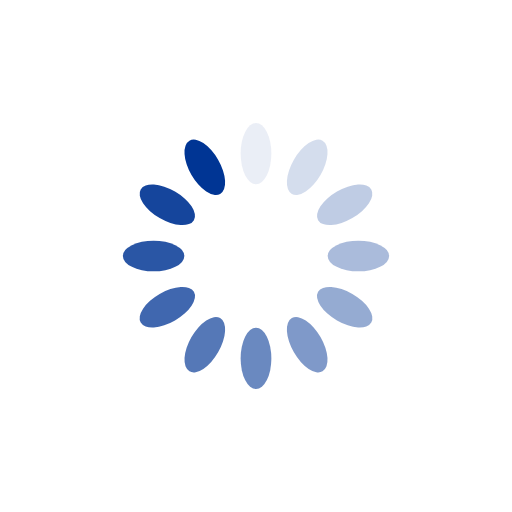
t = 0.00 s
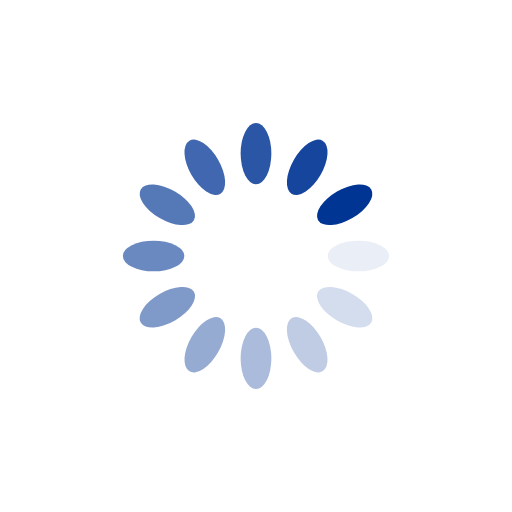
t = 0.25 s
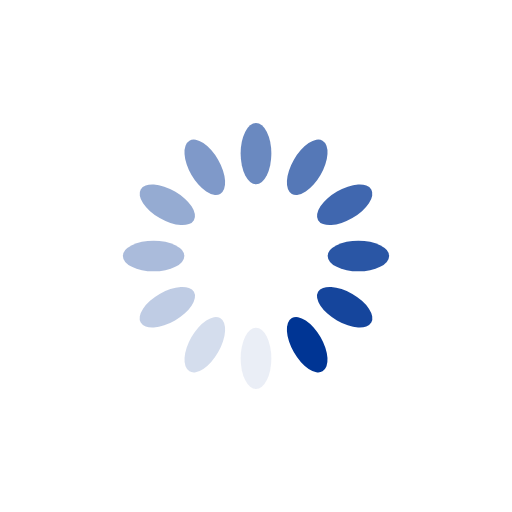
t = 0.50 s
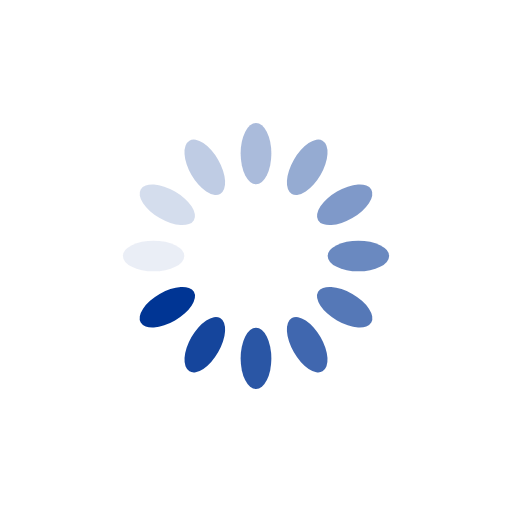
t = 0.75 s

The animated SVG that drew these frames (rendered in a browser with its animation timeline set to each time). Animation: 12 SMIL elements (animate=12); one cycle of 1.00 s, repeats indefinitely.

<svg xmlns="http://www.w3.org/2000/svg" viewBox="0 0 100 100" preserveAspectRatio="xMidYMid" width="200" height="200" style="shape-rendering: auto; display: block; background: rgb(255, 255, 255);" xmlns:xlink="http://www.w3.org/1999/xlink"><g><g transform="rotate(0 50 50)">
  <rect fill="#003594" height="12" width="6" ry="6" rx="3" y="24" x="47">
    <animate repeatCount="indefinite" begin="-0.9166666666666666s" dur="1s" keyTimes="0;1" values="1;0" attributeName="opacity"></animate>
  </rect>
</g><g transform="rotate(30 50 50)">
  <rect fill="#003594" height="12" width="6" ry="6" rx="3" y="24" x="47">
    <animate repeatCount="indefinite" begin="-0.8333333333333334s" dur="1s" keyTimes="0;1" values="1;0" attributeName="opacity"></animate>
  </rect>
</g><g transform="rotate(60 50 50)">
  <rect fill="#003594" height="12" width="6" ry="6" rx="3" y="24" x="47">
    <animate repeatCount="indefinite" begin="-0.75s" dur="1s" keyTimes="0;1" values="1;0" attributeName="opacity"></animate>
  </rect>
</g><g transform="rotate(90 50 50)">
  <rect fill="#003594" height="12" width="6" ry="6" rx="3" y="24" x="47">
    <animate repeatCount="indefinite" begin="-0.6666666666666666s" dur="1s" keyTimes="0;1" values="1;0" attributeName="opacity"></animate>
  </rect>
</g><g transform="rotate(120 50 50)">
  <rect fill="#003594" height="12" width="6" ry="6" rx="3" y="24" x="47">
    <animate repeatCount="indefinite" begin="-0.5833333333333334s" dur="1s" keyTimes="0;1" values="1;0" attributeName="opacity"></animate>
  </rect>
</g><g transform="rotate(150 50 50)">
  <rect fill="#003594" height="12" width="6" ry="6" rx="3" y="24" x="47">
    <animate repeatCount="indefinite" begin="-0.5s" dur="1s" keyTimes="0;1" values="1;0" attributeName="opacity"></animate>
  </rect>
</g><g transform="rotate(180 50 50)">
  <rect fill="#003594" height="12" width="6" ry="6" rx="3" y="24" x="47">
    <animate repeatCount="indefinite" begin="-0.4166666666666667s" dur="1s" keyTimes="0;1" values="1;0" attributeName="opacity"></animate>
  </rect>
</g><g transform="rotate(210 50 50)">
  <rect fill="#003594" height="12" width="6" ry="6" rx="3" y="24" x="47">
    <animate repeatCount="indefinite" begin="-0.3333333333333333s" dur="1s" keyTimes="0;1" values="1;0" attributeName="opacity"></animate>
  </rect>
</g><g transform="rotate(240 50 50)">
  <rect fill="#003594" height="12" width="6" ry="6" rx="3" y="24" x="47">
    <animate repeatCount="indefinite" begin="-0.25s" dur="1s" keyTimes="0;1" values="1;0" attributeName="opacity"></animate>
  </rect>
</g><g transform="rotate(270 50 50)">
  <rect fill="#003594" height="12" width="6" ry="6" rx="3" y="24" x="47">
    <animate repeatCount="indefinite" begin="-0.16666666666666666s" dur="1s" keyTimes="0;1" values="1;0" attributeName="opacity"></animate>
  </rect>
</g><g transform="rotate(300 50 50)">
  <rect fill="#003594" height="12" width="6" ry="6" rx="3" y="24" x="47">
    <animate repeatCount="indefinite" begin="-0.08333333333333333s" dur="1s" keyTimes="0;1" values="1;0" attributeName="opacity"></animate>
  </rect>
</g><g transform="rotate(330 50 50)">
  <rect fill="#003594" height="12" width="6" ry="6" rx="3" y="24" x="47">
    <animate repeatCount="indefinite" begin="0s" dur="1s" keyTimes="0;1" values="1;0" attributeName="opacity"></animate>
  </rect>
</g><g></g></g><!-- [ldio] generated by https://loading.io --></svg>
